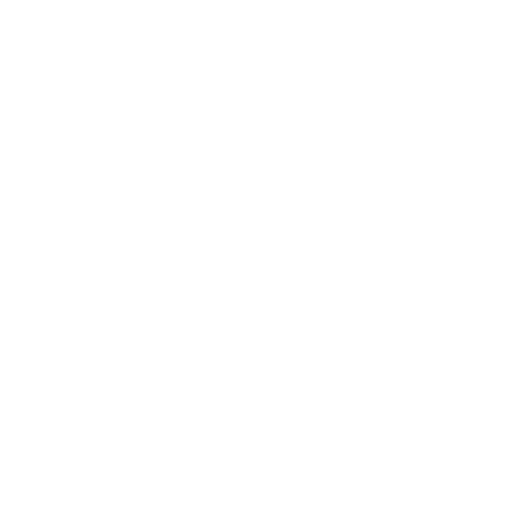
t = 0.00 s
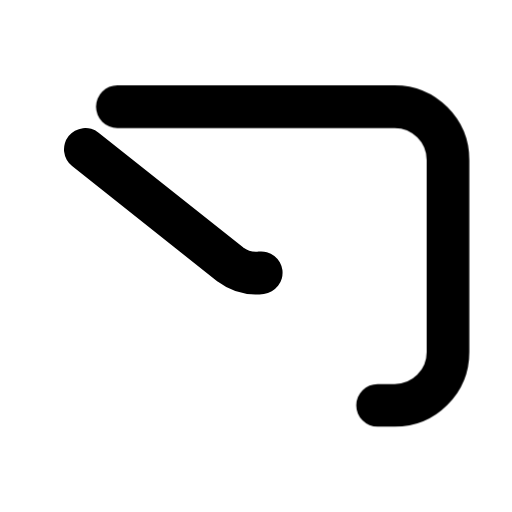
t = 0.37 s
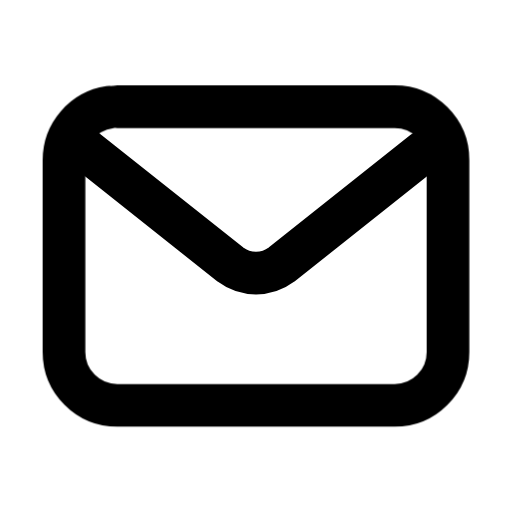
t = 0.72 s
t = 1.06 s: frame unchanged from t = 0.72 s, image omitted
t = 1.75 s: frame unchanged from t = 0.72 s, image omitted
t = 2.09 s: frame unchanged from t = 0.72 s, image omitted

The animated SVG that drew these frames (rendered in a browser with its animation timeline set to each time). Animation: 1 CSS @keyframes rule; one cycle of 2.40 s, repeats indefinitely.

<svg xmlns="http://www.w3.org/2000/svg" width="24" height="24" fill="none" stroke="currentColor" stroke-linecap="round" stroke-linejoin="round" stroke-width="2" viewBox="0 0 24 24">
    <!-- Generated by scripts/icon-expansion/design-reveal.ts -->
    <style>
        @media (prefers-reduced-motion: no-preference) {
            @keyframes ira-design-mail-row-0 { 0% { stroke-dashoffset: 1; opacity: 0; } 1% { opacity: 1; } 30%, 87% { stroke-dashoffset: 0; opacity: 1; } 100% { stroke-dashoffset: 0; opacity: 0; } }
            [data-ira-design-reveal="mail"] [data-design-ink="row-0"] { stroke-dasharray: 1 1; animation: ira-design-mail-row-0 2.4s linear infinite; }
        }
    </style>
    <g data-ira-design-reveal="mail" data-design-kind="box"><rect data-design-ink="row-0" pathLength="1" width="18" height="14" x="3" y="5" rx="2.5"/>
        <path data-design-ink="row-0" pathLength="1" d="M4 7L10.8 12.4A2 2 0 0 0 13.200000000000001 12.4L20 7"/></g>
</svg>
